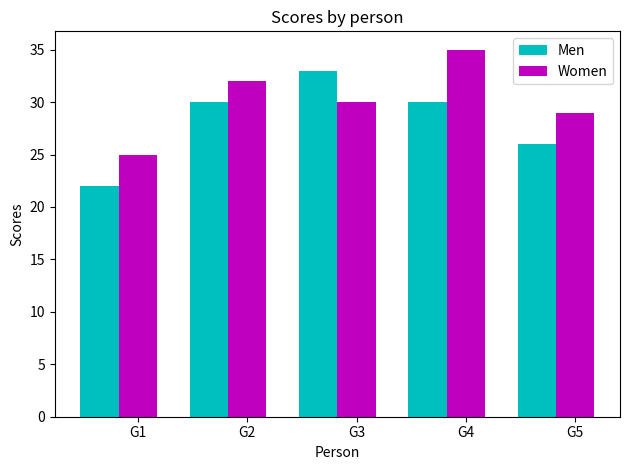

This figure's Python source:
"""
Write a Python program to create bar plot of scores by group and gender.
Use multiple X values on the same chart for men and women.
Sample Data:
Means (men) = (22, 30, 35, 35, 26)
Means (women) = (25, 32, 30, 35, 29)

"""

import numpy as np
import matplotlib.pyplot as plt


n_groups = 5
men_means = (22, 30, 33, 30, 26)
women_means = (25, 32, 30, 35, 29)


fig, ax = plt.subplots()
index = np.arange(n_groups)
bar_width = 0.35
opacity = 0.8

rects1 = plt.bar(index, men_means, bar_width,
color='c',
label='Men')

rects2 = plt.bar(index + bar_width, women_means, bar_width,
color='m',
label='Women')

plt.xlabel('Person')
plt.ylabel('Scores')
plt.title('Scores by person')
plt.xticks(index + bar_width, ('G1', 'G2', 'G3', 'G4', 'G5'))
plt.legend()

plt.tight_layout()
plt.show()